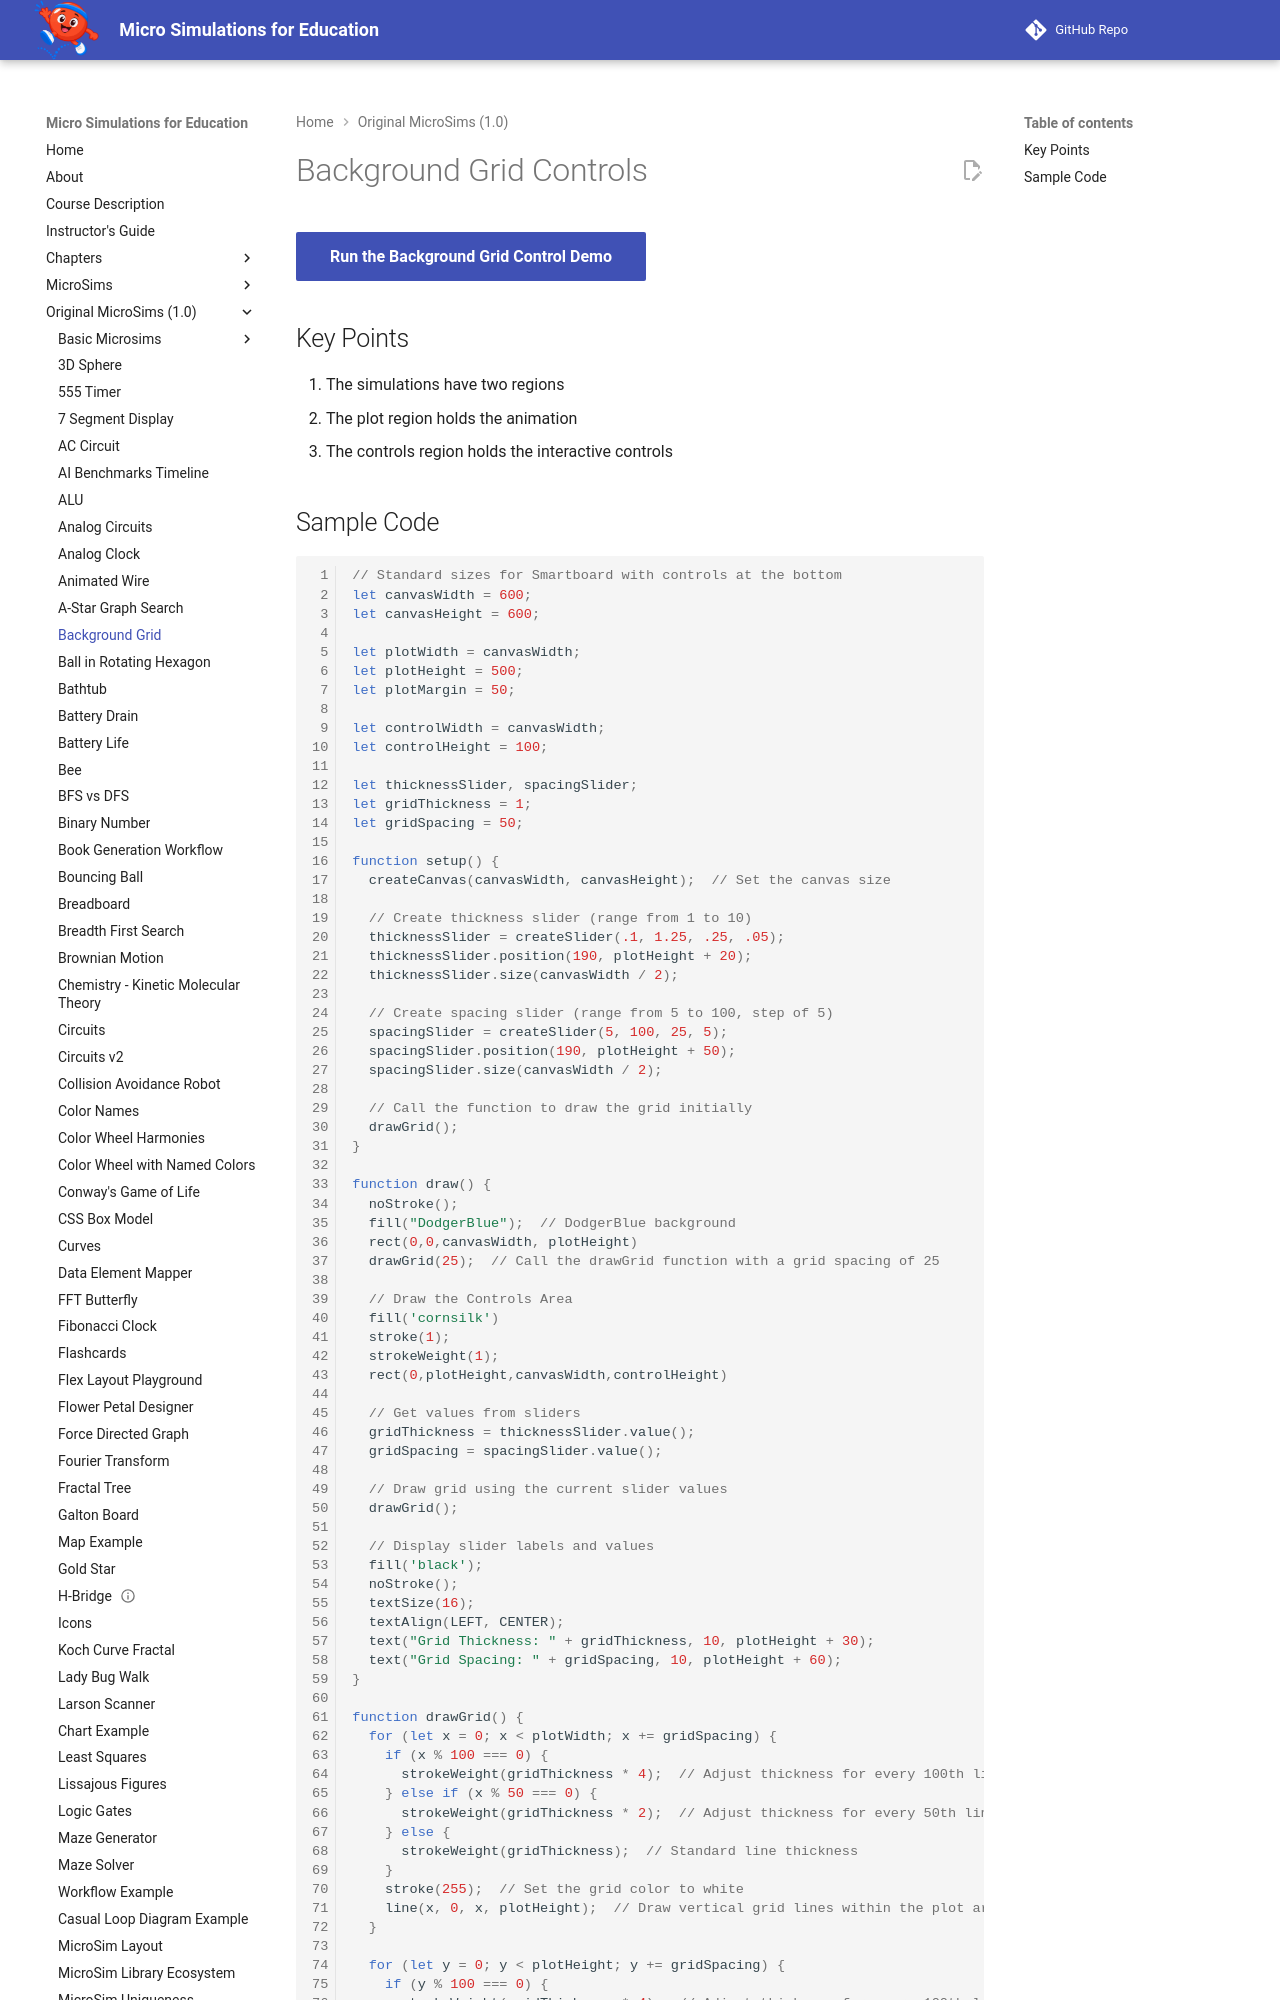

repository: dmccreary/microsims · page: microsims-old/background-grid/index.html · generator: mkdocs

---
title: Background Grid Controls
description: An interactive MicroSim demonstrating background grid controls.
quality_score: 32
social:
   cards: false
---
# Background Grid Controls

[Run the Background Grid Control Demo](./background-grid.html){ .md-button .md-button--primary }

## Key Points

1. The simulations have two regions
2. The plot region holds the animation
3. The controls region holds the interactive controls
